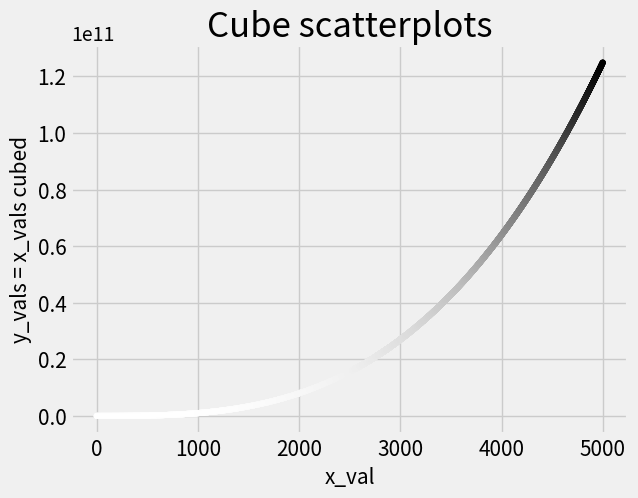

Write the Python code that produced this figure.
#%%
import matplotlib.pyplot as plt

plt.style.use('fivethirtyeight')

x_val = [x for x in range(5000)]
y_val = [x**3 for x in x_val]

fig, ax = plt.subplots()
ax.scatter(x_val, y_val, c=y_val, cmap=plt.cm.Greys, s=15)

ax.set_title('Cube scatterplots', fontsize = 25)
ax.set_xlabel('x_val', fontsize = 15)
ax.set_ylabel('y_vals = x_vals cubed', fontsize = 15)

ax.tick_params(axis='both', which = 'major', labelsize = 15)

plt.show()

# %%
